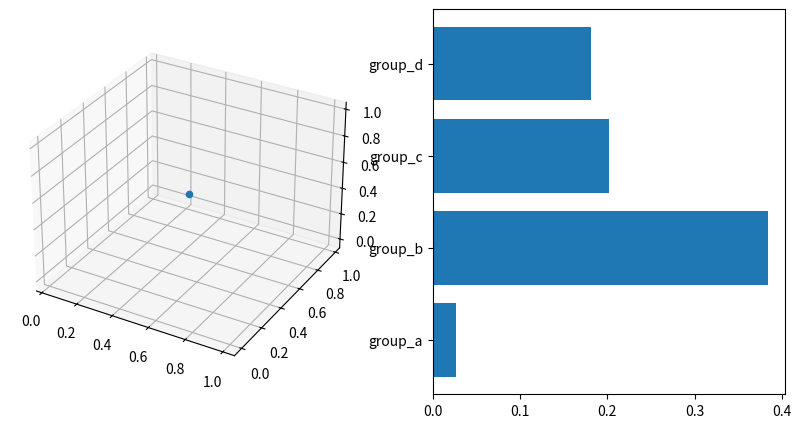

Write Python code to recreate this figure. (Note: this script raises an exception after producing the figure.)
"""
A simple example of an animated plot... In 3D!
"""
import sys
import numpy as np
import matplotlib.pyplot as plt
# This import is necessary for the '3d' projection to work
from mpl_toolkits.mplot3d import Axes3D
import matplotlib.animation as animation

def Gen_RandLine(length, dims=2) :
    """
    Create a line using a random walk algorithm

    length is the number of points for the line.
    dims is the number of dimensions the line has.
    """
    lineData = np.empty((dims, length))
    lineData[:, 0] = np.random.rand(dims)
    for index in range(1, length) :
        # scaling the random numbers by 0.1 so
        # movement is small compared to position.
        # subtraction by 0.5 is to change the range to [-0.5, 0.5]
        # to allow a line to move backwards.
        step = ((np.random.rand(dims) - 0.5) * 0.1)
        lineData[:, index] = lineData[:, index-1] + step

    return lineData

def gen_rand_bar(length, columns):
    return np.array(np.random.rand(length, columns))

def update_lines(num, dataLines, lines, databars, bars) :
    for bar, data in zip(bars, databars) :
        ax_2d.clear()
        ax_2d.set_yticks(y_pos, labels=names)
        bar = ax_2d.barh(y_pos, data[num, :], align='center')

    for line, data in zip(lines, dataLines) :
        line.set_data(data[0:2, :num])
        line.set_3d_properties(data[2,:num])
    return lines

# Attaching 3D axis to the figure

fig = plt.figure(figsize=(10, 5))
ax_3d = fig.add_subplot(1, 2, 1, projection='3d')
ax_3d.scatter(0.5, 0.5, 0.5)
ax_2d = fig.add_subplot(1, 2, 2)


# Fifty lines of random 3-D lines
data = [Gen_RandLine(25, 3) for index in range(50)]
values = [gen_rand_bar(25, 4) for index in range(1)]

# Creating fifty line objects.
# NOTE: Can't pass empty arrays into 3d version of plot()
lines = [ax_3d.plot(dat[0, 0:1], dat[1, 0:1], dat[2, 0:1])[0] for dat in data]

names = ['group_a', 'group_b', 'group_c', 'group_d']
y_pos = np.arange(len(names))
ax_2d.set_yticks(y_pos, labels=names)
bars = [ax_2d.barh(y_pos, value[0, :], align='center') for value in values]
ax_2d.barh(y_pos, values[0, :], align='center')

# Setting the axes properties
ax_3d.set_xlim3d([0.0, 1.0])
ax_3d.set_xlabel('X')

ax_3d.set_ylim3d([0.0, 1.0])
ax_3d.set_ylabel('Y')

ax_3d.set_zlim3d([0.0, 1.0])
ax_3d.set_zlabel('Z')

ax_3d.set_title('3D Test')

# Creating the Animation object
line_ani = animation.FuncAnimation(fig, update_lines, 25, fargs=(data, lines, values, bars), interval=50, blit=True)

plt.tight_layout()
plt.show()
